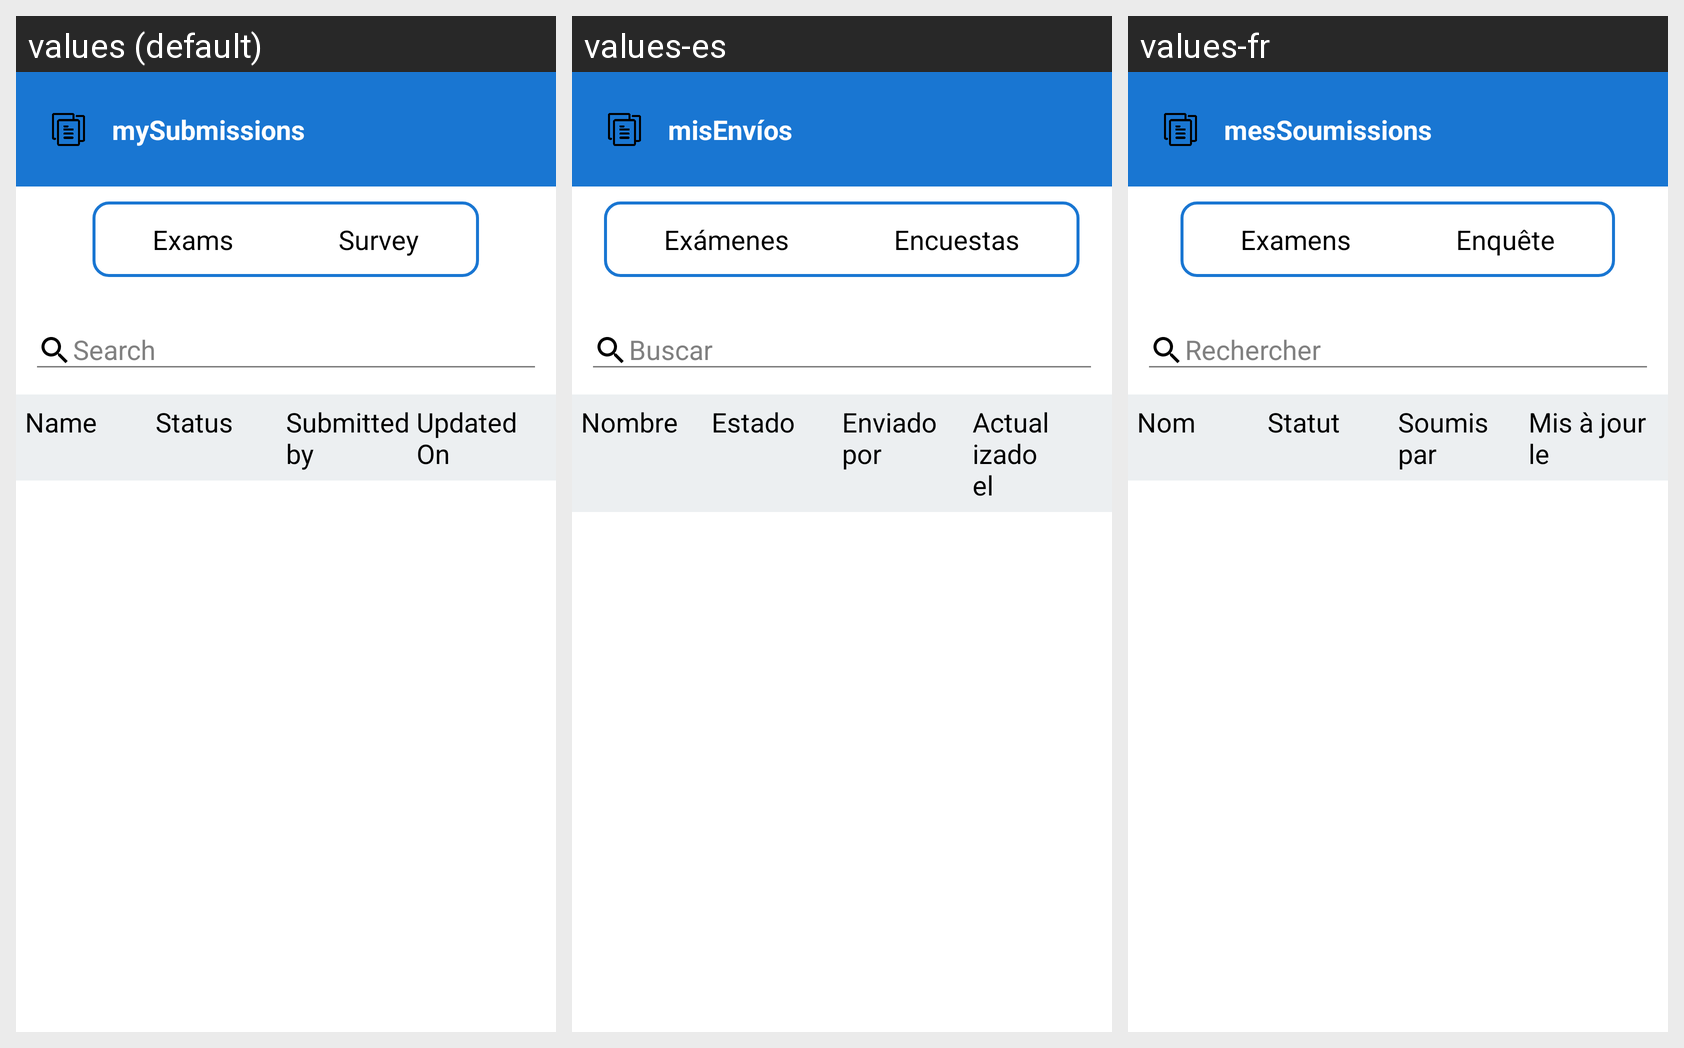

Here is an Android app screen in its default locale and in the app's own translations. Write out the translated-string differences for the strings that appear on this screen.
Android screen res/layout/fragment_my_submission.xml rendered under 3 locales, left to right: values (default), values-es, values-fr. Device: Nexus 5 (rendered at 1080×1920; each locale shown at half size, 540×960, under a caption strip naming it); theme MyMaterialTheme.
Other locales in the repository, not shown: values-ar, values-ne, values-so.
Strings drawn on this screen, with the default value and each locale's value (text and hints the layout hard-codes, and strings that could not be matched under every locale, appear in the picture but are not listed):

submission
  values: mySubmissions
  values-es: misEnvíos
  values-fr: mesSoumissions

exams
  values: Exams
  values-es: Exámenes
  values-fr: Examens

survey
  values: Survey
  values-es: Encuestas
  values-fr: Enquête

name
  values: Name
  values-es: Nombre
  values-fr: Nom

status
  values: Status
  values-es: Estado
  values-fr: Statut

submitted_by
  values: Submitted by
  values-es: Enviado por
  values-fr: Soumis par

updated_on
  values: Updated On
  values-es: Actualizado el
  values-fr: Mis à jour le
